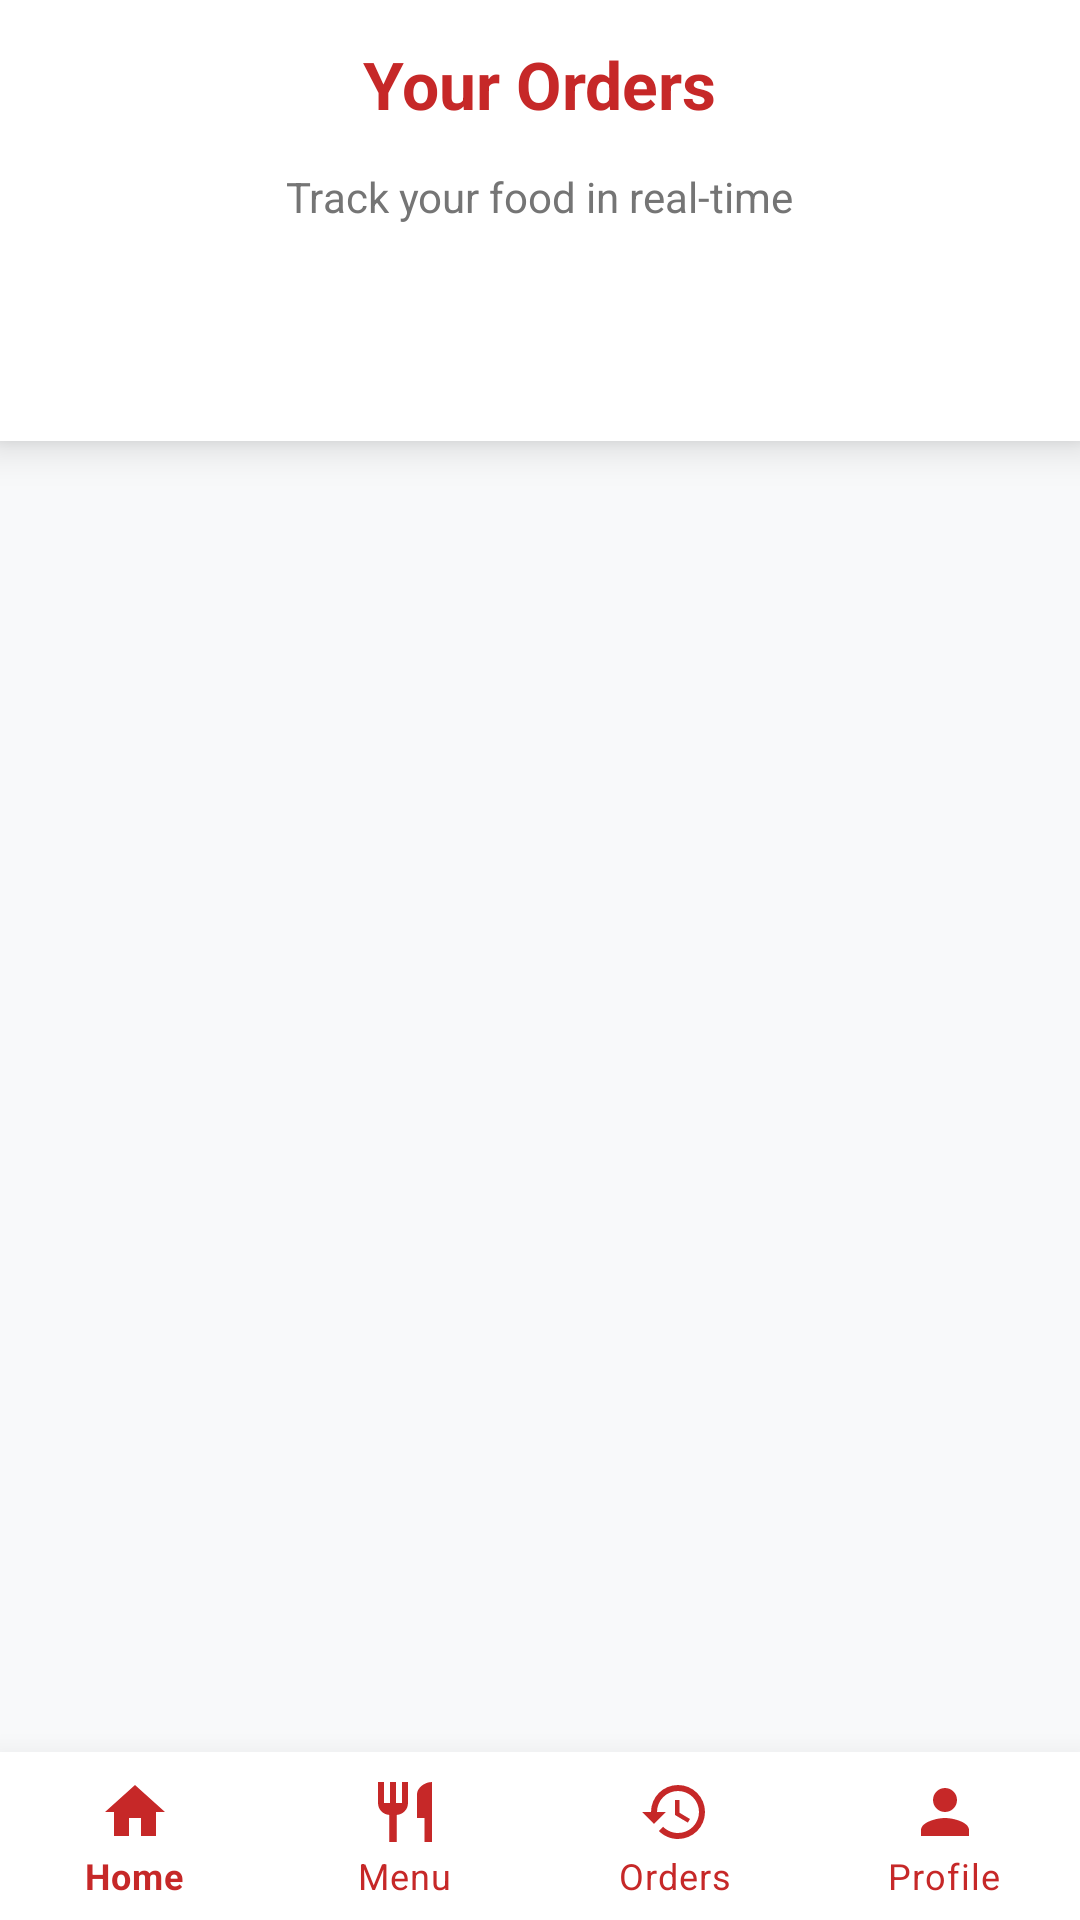

Write the Android layout XML for this screen, with the resource values it uses.
<!-- AndroidManifest.xml: application theme Theme.NmimsCanteenApp -->
<!-- res/layout/activity_order_history.xml -->
<?xml version="1.0" encoding="utf-8"?>
<LinearLayout xmlns:android="http://schemas.android.com/apk/res/android"
    xmlns:app="http://schemas.android.com/apk/res-auto"
    android:layout_width="match_parent"
    android:layout_height="match_parent"
    android:background="#F8F9FA"
    android:orientation="vertical">

    
    <androidx.cardview.widget.CardView
        android:layout_width="match_parent"
        android:layout_height="wrap_content"
        app:cardElevation="8dp"
        app:cardCornerRadius="0dp">

        <LinearLayout
            android:layout_width="match_parent"
            android:layout_height="wrap_content"
            android:orientation="vertical"
            android:paddingBottom="16dp"
            android:background="@color/white">

            <RelativeLayout
                android:layout_width="match_parent"
                android:layout_height="?attr/actionBarSize"
                android:paddingHorizontal="16dp">

                <ImageView
                    android:id="@+id/backBtnHistory"
                    android:layout_width="40dp"
                    android:layout_height="40dp"
                    android:layout_centerVertical="true"
                    android:src="@drawable/ic_back"
                    android:padding="8dp"
                    app:tint="@color/nmims_red" />

                <TextView
                    android:layout_width="wrap_content"
                    android:layout_height="wrap_content"
                    android:layout_centerInParent="true"
                    android:text="Your Orders"
                    android:textSize="22sp"
                    android:textStyle="bold"
                    android:textColor="@color/nmims_red" />
            </RelativeLayout>

            <TextView
                android:layout_width="wrap_content"
                android:layout_height="wrap_content"
                android:layout_gravity="center_horizontal"
                android:text="Track your food in real-time"
                android:textColor="#757575"
                android:textSize="14sp" />

            
            <com.google.android.material.tabs.TabLayout
                android:id="@+id/orderTabLayout"
                android:layout_width="match_parent"
                android:layout_height="wrap_content"
                android:layout_marginTop="8dp"
                app:tabMode="fixed"
                app:tabSelectedTextColor="@color/nmims_red"
                app:tabIndicatorColor="@color/nmims_red"
                app:tabTextAppearance="@style/TextAppearance.MaterialComponents.Caption" />
        </LinearLayout>
    </androidx.cardview.widget.CardView>

    <RelativeLayout
        android:layout_width="match_parent"
        android:layout_height="match_parent">

        <androidx.recyclerview.widget.RecyclerView
            android:id="@+id/historyRecyclerView"
            android:layout_width="match_parent"
            android:layout_height="match_parent"
            android:layout_above="@id/bottomNavigation"
            android:paddingTop="8dp"
            android:clipToPadding="false" />

        
        <LinearLayout
            android:id="@+id/emptyStateLayout"
            android:layout_width="wrap_content"
            android:layout_height="wrap_content"
            android:layout_centerInParent="true"
            android:gravity="center"
            android:orientation="vertical"
            android:visibility="gone">

            <ImageView
                android:layout_width="120dp"
                android:layout_height="120dp"
                android:src="@drawable/logo"
                android:alpha="0.3" />

            <TextView
                android:layout_width="wrap_content"
                android:layout_height="wrap_content"
                android:layout_marginTop="16dp"
                android:text="No orders found"
                android:textSize="18sp"
                android:textColor="#9E9E9E" />
        </LinearLayout>

        <com.google.android.material.bottomnavigation.BottomNavigationView
            android:id="@+id/bottomNavigation"
            android:layout_width="match_parent"
            android:layout_height="wrap_content"
            android:layout_alignParentBottom="true"
            android:background="@color/white"
            app:elevation="16dp"
            app:menu="@menu/bottom_nav_menu"
            app:itemIconTint="@color/nmims_red"
            app:itemTextColor="@color/nmims_red"
            app:labelVisibilityMode="labeled" />

    </RelativeLayout>

</LinearLayout>
<!-- resources referenced by this layout -->
<resources>
  <color name="nmims_red">#C62828</color>
  <color name="white">#FFFFFFFF</color>
  <!-- drawable logo: png bitmap (drawable, 28681 bytes) -->
  <style name="Theme.NmimsCanteenApp" parent="Base.Theme.NmimsCanteenApp" />
  <style name="Base.Theme.NmimsCanteenApp" parent="Theme.MaterialComponents.DayNight.NoActionBar">
          
      </style>
</resources>
